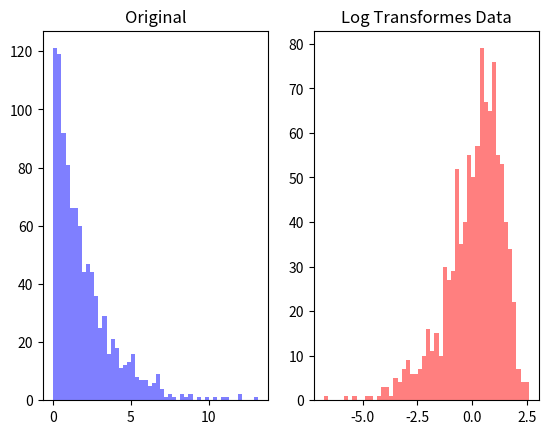

Write Python code to recreate this figure.
import numpy as np
import matplotlib.pyplot as plt

data = np.random.exponential(scale=2.0, size=1000)

# 로그변환
log_data = np.log(data)

plt.subplot(1, 2, 1)
plt.hist(data, bins=50, color='blue', alpha=0.5)
plt.title('Original')

plt.subplot(1, 2, 2)
plt.hist(log_data, bins=50, color='red', alpha=0.5)
plt.title('Log Transformes Data')

plt.show()
